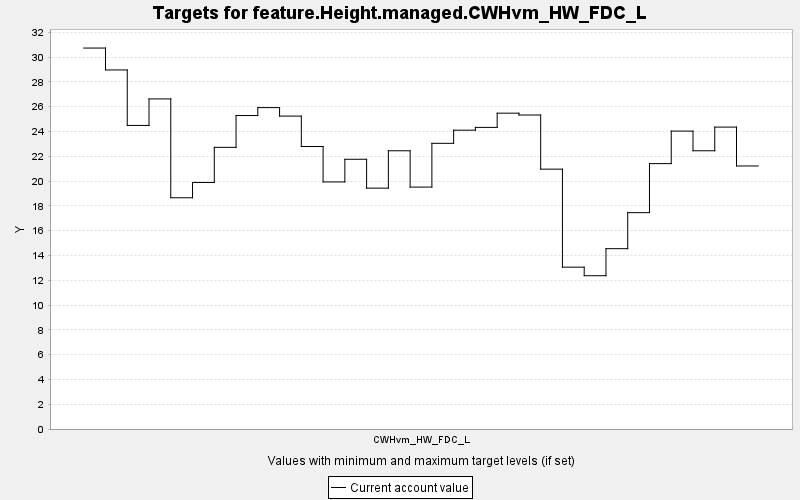

Data behind this chart, as committed beside it:
TARGET, PERIOD, YEAR, PERIODWIDTH, MINIMUM, MAXIMUM, MINWEIGHT, MAXWEIGHT, CURRENT, SUMMARY
feature.Height.managed.CWHvm_HW_FDC_L, 0, 0, 10.0, 0.0, 10000, 1.0, 1.0, 30.73, 0.0
feature.Height.managed.CWHvm_HW_FDC_L, 1, 10, 10.0, 0.0, 10000, 1.0, 1.0, 28.97, 0.0
feature.Height.managed.CWHvm_HW_FDC_L, 2, 20, 10.0, 0.0, 10000, 1.0, 1.0, 24.49, 0.0
feature.Height.managed.CWHvm_HW_FDC_L, 3, 30, 10.0, 0.0, 10000, 1.0, 1.0, 26.63, 0.0
feature.Height.managed.CWHvm_HW_FDC_L, 4, 40, 10.0, 0.0, 10000, 1.0, 1.0, 18.66, 0.0
feature.Height.managed.CWHvm_HW_FDC_L, 5, 50, 10.0, 0.0, 10000, 1.0, 1.0, 19.89, 0.0
feature.Height.managed.CWHvm_HW_FDC_L, 6, 60, 10.0, 0.0, 10000, 1.0, 1.0, 22.72, 0.0
feature.Height.managed.CWHvm_HW_FDC_L, 7, 70, 10.0, 0.0, 10000, 1.0, 1.0, 25.29, 0.0
feature.Height.managed.CWHvm_HW_FDC_L, 8, 80, 10.0, 0.0, 10000, 1.0, 1.0, 25.93, 0.0
feature.Height.managed.CWHvm_HW_FDC_L, 9, 90, 10.0, 0.0, 10000, 1.0, 1.0, 25.24, 0.0
feature.Height.managed.CWHvm_HW_FDC_L, 10, 100, 10.0, 0.0, 10000, 1.0, 1.0, 22.79, 0.0
feature.Height.managed.CWHvm_HW_FDC_L, 11, 110, 10.0, 0.0, 10000, 1.0, 1.0, 19.93, 0.0
feature.Height.managed.CWHvm_HW_FDC_L, 12, 120, 10.0, 0.0, 10000, 1.0, 1.0, 21.76, 0.0
feature.Height.managed.CWHvm_HW_FDC_L, 13, 130, 10.0, 0.0, 10000, 1.0, 1.0, 19.43, 0.0
feature.Height.managed.CWHvm_HW_FDC_L, 14, 140, 10.0, 0.0, 10000, 1.0, 1.0, 22.45, 0.0
feature.Height.managed.CWHvm_HW_FDC_L, 15, 150, 10.0, 0.0, 10000, 1.0, 1.0, 19.52, 0.0
feature.Height.managed.CWHvm_HW_FDC_L, 16, 160, 10.0, 0.0, 10000, 1.0, 1.0, 23.05, 0.0
feature.Height.managed.CWHvm_HW_FDC_L, 17, 170, 10.0, 0.0, 10000, 1.0, 1.0, 24.11, 0.0
feature.Height.managed.CWHvm_HW_FDC_L, 18, 180, 10.0, 0.0, 10000, 1.0, 1.0, 24.33, 0.0
feature.Height.managed.CWHvm_HW_FDC_L, 19, 190, 10.0, 0.0, 10000, 1.0, 1.0, 25.48, 0.0
feature.Height.managed.CWHvm_HW_FDC_L, 20, 200, 10.0, 0.0, 10000, 1.0, 1.0, 25.33, 0.0
feature.Height.managed.CWHvm_HW_FDC_L, 21, 210, 10.0, 0.0, 10000, 1.0, 1.0, 20.96, 0.0
feature.Height.managed.CWHvm_HW_FDC_L, 22, 220, 10.0, 0.0, 10000, 1.0, 1.0, 13.06, 0.0
feature.Height.managed.CWHvm_HW_FDC_L, 23, 230, 10.0, 0.0, 10000, 1.0, 1.0, 12.37, 0.0
feature.Height.managed.CWHvm_HW_FDC_L, 24, 240, 10.0, 0.0, 10000, 1.0, 1.0, 14.55, 0.0
feature.Height.managed.CWHvm_HW_FDC_L, 25, 250, 10.0, 0.0, 10000, 1.0, 1.0, 17.45, 0.0
feature.Height.managed.CWHvm_HW_FDC_L, 26, 260, 10.0, 0.0, 10000, 1.0, 1.0, 21.41, 0.0
feature.Height.managed.CWHvm_HW_FDC_L, 27, 270, 10.0, 0.0, 10000, 1.0, 1.0, 24.03, 0.0
feature.Height.managed.CWHvm_HW_FDC_L, 28, 280, 10.0, 0.0, 10000, 1.0, 1.0, 22.45, 0.0
feature.Height.managed.CWHvm_HW_FDC_L, 29, 290, 10.0, 0.0, 10000, 1.0, 1.0, 24.36, 0.0
feature.Height.managed.CWHvm_HW_FDC_L, 30, 300, 10.0, 0.0, 10000, 1.0, 1.0, 21.22, 0.0
